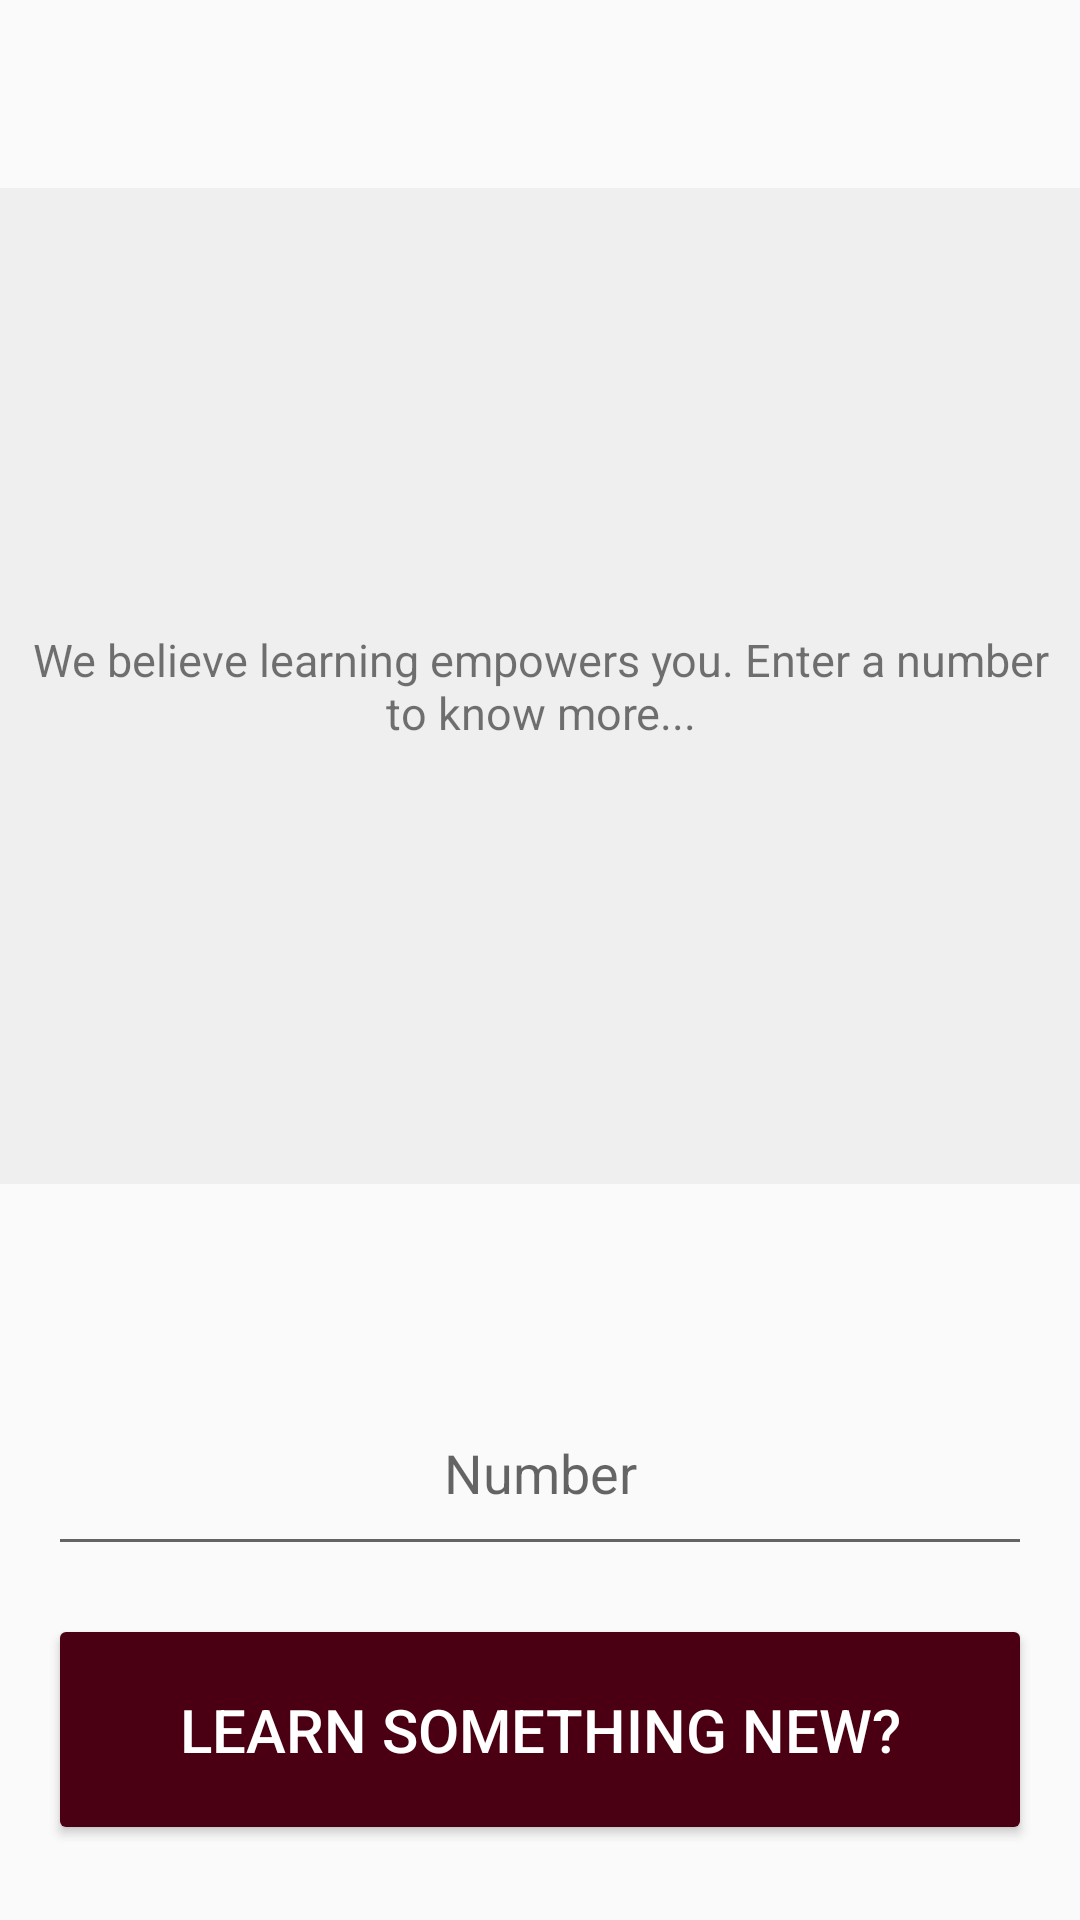

Here is an Android app screen rendered from its layout file. Give the layout XML and the strings, colors and styles it references.
<!-- AndroidManifest.xml: application theme AppTheme -->
<!-- res/layout/activity_math.xml -->
<?xml version="1.0" encoding="utf-8"?>
<android.support.constraint.ConstraintLayout xmlns:android="http://schemas.android.com/apk/res/android"
    xmlns:app="http://schemas.android.com/apk/res-auto"
    xmlns:tools="http://schemas.android.com/tools"
    android:layout_width="match_parent"
    android:layout_height="match_parent"

    tools:context=".MathActivity">

    <Button
        android:id="@+id/button"
        style="@style/Widget.AppCompat.Button.Colored"
        android:layout_width="0dp"
        android:layout_height="77dp"
        android:layout_marginStart="16dp"
        android:layout_marginEnd="16dp"
        android:layout_marginBottom="25dp"
        android:text="@string/buttonText"
        android:textSize="20sp"
        app:layout_constraintBottom_toBottomOf="parent"
        app:layout_constraintEnd_toEndOf="parent"
        app:layout_constraintStart_toStartOf="parent" />

    <TextView
        android:id="@+id/textView"
        android:layout_width="379dp"
        android:layout_height="332dp"
        android:layout_marginStart="16dp"
        android:layout_marginTop="16dp"
        android:layout_marginEnd="16dp"
        android:layout_marginBottom="16dp"
        android:text="@string/TextView"
        android:textAlignment="center"
        android:gravity="center"
        android:textSize="15sp"
        android:background="@color/appbackground"
        android:fadeScrollbars="true"
        android:padding="15dp"
        app:layout_constraintBottom_toTopOf="@+id/inputText"
        app:layout_constraintEnd_toEndOf="parent"
        app:layout_constraintStart_toStartOf="parent"
        app:layout_constraintTop_toTopOf="parent" />

    <EditText
        android:id="@+id/inputText"
        android:layout_width="0dp"
        android:layout_height="65dp"
        android:layout_marginStart="16dp"
        android:layout_marginEnd="16dp"
        android:layout_marginBottom="16dp"
        android:ems="10"
        android:inputType="number"
        android:textAlignment="center"
        android:hint="@string/number"
        app:layout_constraintBottom_toTopOf="@+id/button"
        app:layout_constraintEnd_toEndOf="parent"
        app:layout_constraintStart_toStartOf="parent" />
</android.support.constraint.ConstraintLayout>
<!-- resources referenced by this layout -->
<resources>
  <color name="appbackground">#efefef</color>
  <string name="TextView">We believe learning empowers you. Enter a number to know more...</string>
  <string name="buttonText">Learn something new?</string>
  <string name="number">Number</string>
  <style name="AppTheme" parent="Theme.AppCompat.Light.DarkActionBar">
          
          <item name="colorPrimary">@color/colorPrimary</item>
          <item name="colorPrimaryDark">@color/colorPrimaryDark</item>
          <item name="colorAccent">@color/colorAccent</item>
      </style>
  <color name="colorPrimary">#7D001E</color>
  <color name="colorPrimaryDark">#31000C</color>
  <color name="colorAccent">#4A0012</color>
</resources>
